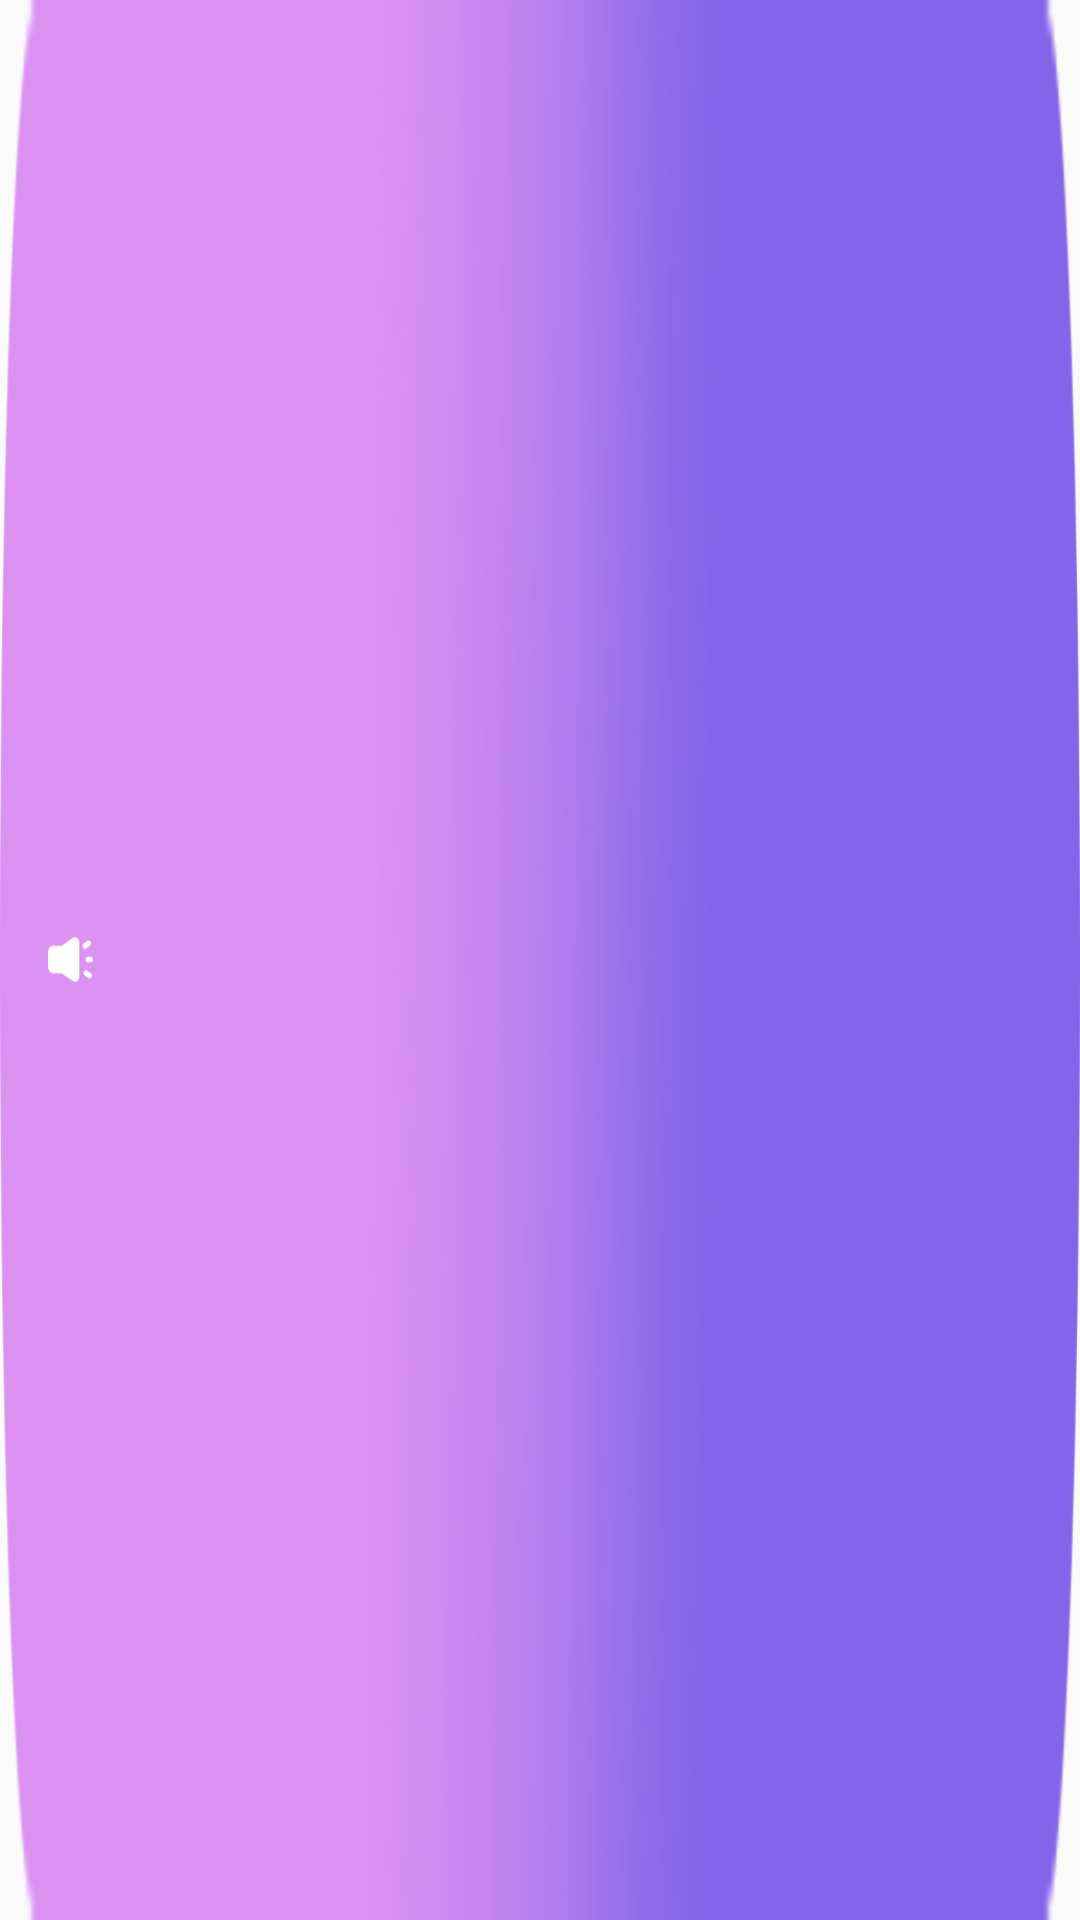

Produce the Android XML layout that renders to this screen, including the resource entries it uses.
<!-- AndroidManifest.xml: application theme AppTheme -->
<!-- res/layout/app_announcement_view.xml -->
<?xml version="1.0" encoding="utf-8"?>
<LinearLayout xmlns:android="http://schemas.android.com/apk/res/android"
    xmlns:tools="http://schemas.android.com/tools"
    android:layout_width="match_parent"
    android:layout_height="30dp"
    android:background="@mipmap/app_reward_information_bg"
    android:gravity="center_vertical">

    <ImageView
        android:layout_width="15dp"
        android:layout_height="15dp"
        android:layout_marginStart="16dp"
        android:background="@mipmap/app_icon_home_horn"
        tools:ignore="ContentDescription" />

    <RelativeLayout
        android:id="@+id/rl_txt"
        android:layout_width="match_parent"
        android:layout_height="30dp"
        android:layout_marginStart="9dp"
        android:orientation="horizontal"
        android:gravity="center_vertical">

        
        
        
        
        
        
        
        
        
    </RelativeLayout>


</LinearLayout>
<!-- resources referenced by this layout -->
<resources>
  <!-- mipmap app_icon_home_horn: png bitmap (mipmap-xxhdpi, 976 bytes) -->
  <!-- mipmap app_reward_information_bg: png bitmap (mipmap-xxhdpi, 62895 bytes) -->
  <style name="AppTheme" parent="Theme.AppCompat.Light.NoActionBar">
          
          <item name="colorPrimary">@color/colorPrimary</item>
          <item name="colorPrimaryDark">@color/colorPrimaryDark</item>
          <item name="colorAccent">@color/colorAccent</item>
          <item name="android:windowFullscreen">true</item>
      </style>
  <color name="colorPrimary">#6200EE</color>
  <color name="colorPrimaryDark">#3700B3</color>
  <color name="colorAccent">#03DAC5</color>
</resources>
